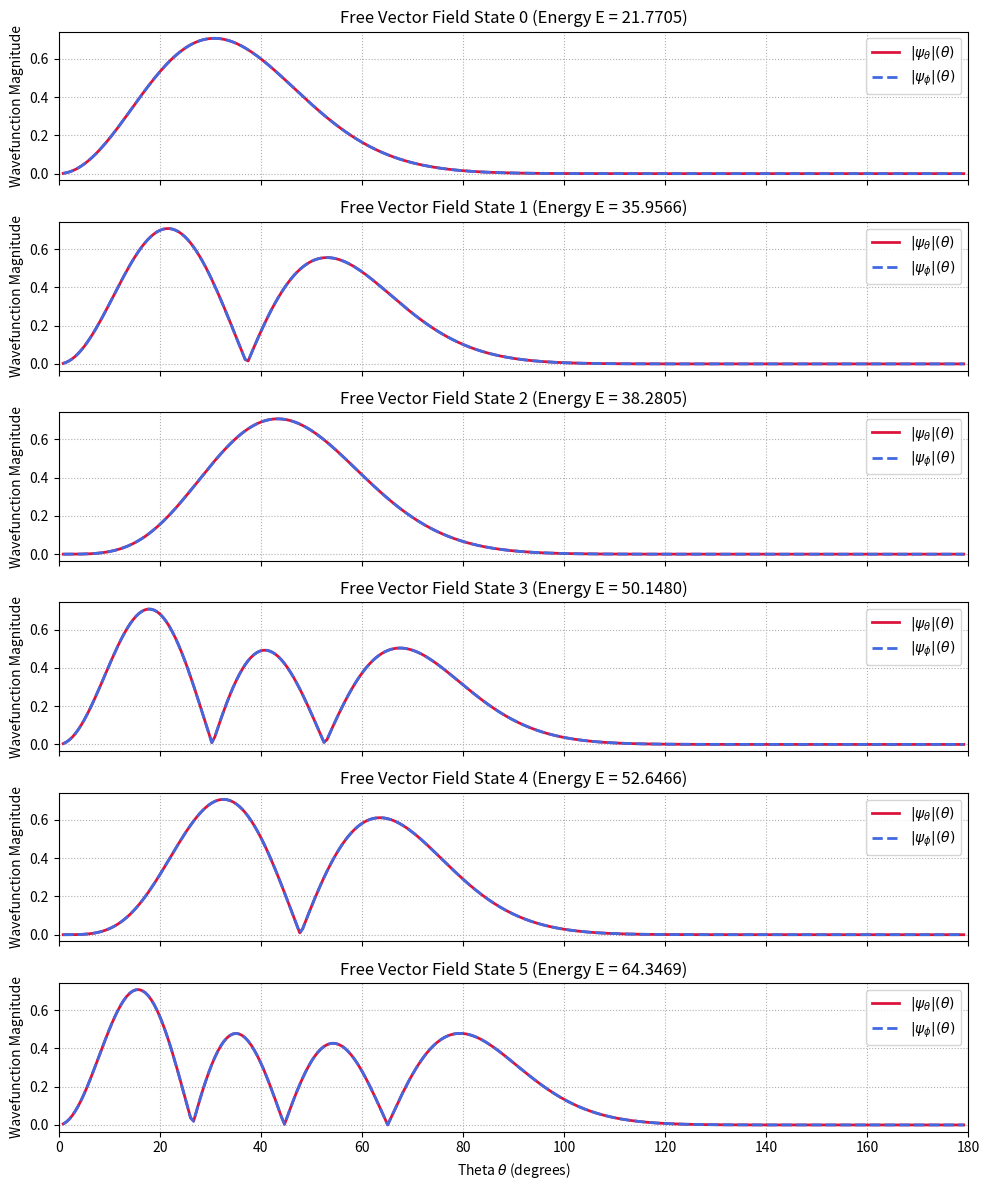

Write the Python code that produced this figure.
import numpy as np
import scipy.linalg as la
import matplotlib.pyplot as plt

# --- Parameters ---
N = 300                 # Total grid points
m = 3                   # Magnetic quantum number
k = 50.0                 # Free particle limit (no potential)
neigs=6

# Full grid for setting up dtheta
dtheta = np.pi / N
theta_full = np.linspace(dtheta/2, np.pi - dtheta/2, N)
# dtheta = theta_full[1] - theta_full[0]

# Solve ONLY on interior points to enforce Dirichlet boundary conditions perfectly
theta = theta_full[1:-1]
N_int = len(theta)

# --- 1. Construct Perfectly Symmetric Second Derivative Matrix ---
D2 = (np.diag(np.ones(N_int-1), 1) - 2 * np.eye(N_int) + np.diag(np.ones(N_int-1), -1)) / (dtheta**2)

# --- 2. Effective Geometric Potential (from chi-transformation) ---
sin2_theta = np.sin(theta)**2
V_diag = 0.5 * k * (theta**2)

# The transformation eliminates the 1st derivative and modifies the effective potential
diag_kinetic_eff = 0.5 * ((m**2 + 0.75) / sin2_theta - 0.25)

# --- 3. Assemble the Blocks ---
H_theta_theta = -0.5 * D2 + np.diag(diag_kinetic_eff + V_diag)
H_phi_phi     = -0.5 * D2 + np.diag(diag_kinetic_eff + V_diag)

# Cross-coupling terms (Now cleanly Hermitian)
H_theta_phi = np.diag(1j * m / sin2_theta)
H_phi_theta = np.diag(-1j * m / sin2_theta)

H = np.block([
    [H_theta_theta, H_theta_phi],
    [H_phi_theta,   H_phi_phi  ]
])

# --- 4. Solve ---
print("Diagonalizing perfectly symmetric Vector Hamiltonian...")
eigenvalues, eigenvectors = la.eigh(H)

# --- 5. Extract and Plot ---
fig, axes = plt.subplots(neigs, 1, figsize=(10, 12), sharex=True)

for state_idx in range(neigs):
    chi_vec = eigenvectors[:, state_idx]
    
    # Extract interior chi components
    chi_theta = chi_vec[:N_int]
    chi_phi = chi_vec[N_int:]
    
    # Transform BACK to physical wavefunctions: psi = chi / sqrt(sin(theta))
    psi_theta = chi_theta / np.sqrt(np.sin(theta))
    psi_phi = chi_phi / np.sqrt(np.sin(theta))
    
    # Get magnitudes
    mag_psi_theta = np.abs(psi_theta)
    mag_psi_phi = np.abs(psi_phi)
    
    # Normalize for plotting scale
    max_val = np.max(np.sqrt(mag_psi_theta**2 + mag_psi_phi**2))
    mag_psi_theta /= max_val
    mag_psi_phi /= max_val
    
    ax = axes[state_idx]
    ax.plot(np.degrees(theta), mag_psi_theta, label=r'$|\psi_\theta|(\theta)$', color='crimson', lw=2)
    ax.plot(np.degrees(theta), mag_psi_phi, label=r'$|\psi_\phi|(\theta)$', color='royalblue', lw=2, linestyle='--')

    ## Fitting first mode
    # ax.plot(np.degrees(theta), mag_psi_theta/theta, label=r'$|\psi_\theta|(\theta)$', color='crimson', lw=2)
    # ax.plot(np.degrees(theta), 4.35*(k/50)**0.25 * np.exp(-theta**2*3.45*(k/50)**0.5), label=r'$e^{-\theta^2}$', color='green', lw=2, linestyle=':')
    # ax.plot(np.degrees(theta), mag_psi_phi/theta, label=r'$|\psi_\phi|(\theta)$', color='royalblue', lw=2, linestyle='--')
    
    ax.set_title(f"Free Vector Field State {state_idx} (Energy E = {eigenvalues[state_idx]:.4f})")
    ax.set_ylabel("Wavefunction Magnitude")
    ax.grid(True, linestyle=':')
    ax.set_xlim(0, 180) # Look at the entire globe
    ax.legend(loc='upper right')

axes[-1].set_xlabel(r"Theta $\theta$ (degrees)")
plt.tight_layout()
plt.show()
